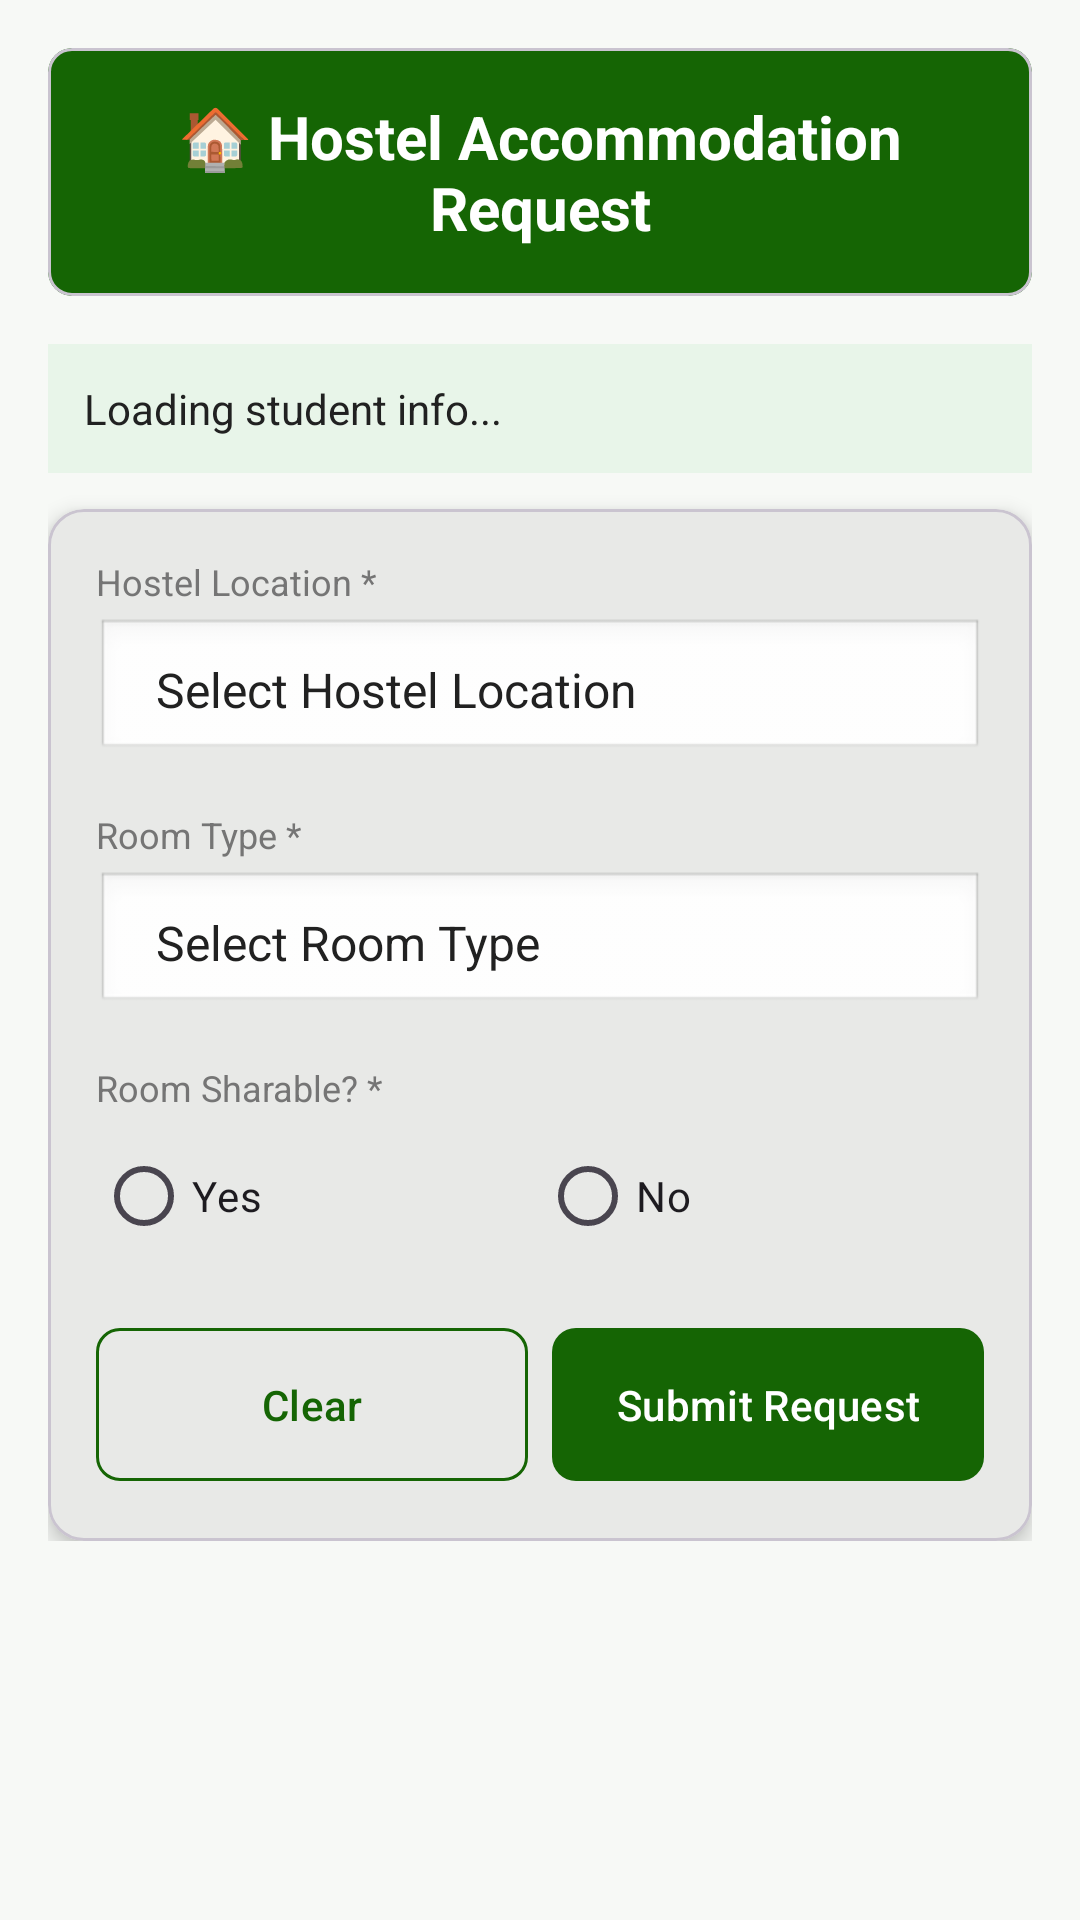

Write the Android layout XML for this screen, with the resource values it uses.
<!-- AndroidManifest.xml: application theme Theme.DeKUTStudentRegistration -->
<!-- res/layout/activity_hostel.xml -->
<?xml version="1.0" encoding="utf-8"?>
<ScrollView xmlns:android="http://schemas.android.com/apk/res/android"
    xmlns:app="http://schemas.android.com/apk/res-auto"
    android:layout_width="match_parent"
    android:layout_height="match_parent"
    android:background="@color/background_light">

    <LinearLayout
        android:layout_width="match_parent"
        android:layout_height="wrap_content"
        android:orientation="vertical"
        android:padding="16dp">

        
        <com.google.android.material.card.MaterialCardView
            android:layout_width="match_parent" android:layout_height="wrap_content"
            android:layout_marginBottom="16dp" app:cardCornerRadius="8dp" app:cardBackgroundColor="@color/dekut_red">
            <TextView android:layout_width="match_parent" android:layout_height="wrap_content"
                android:padding="16dp" android:text="🏠 Hostel Accommodation Request"
                android:textColor="@color/white" android:textSize="20sp" android:textStyle="bold" android:gravity="center" />
        </com.google.android.material.card.MaterialCardView>

        
        <TextView android:id="@+id/tvStudentInfo"
            android:layout_width="match_parent" android:layout_height="wrap_content"
            android:layout_marginBottom="12dp" android:padding="12dp" android:background="#E8F5E9"
            android:text="Loading student info..." android:textColor="@color/text_primary" android:textSize="14sp" />

        
        <com.google.android.material.card.MaterialCardView
            android:layout_width="match_parent" android:layout_height="wrap_content"
            app:cardCornerRadius="12dp" app:cardElevation="4dp">
            <LinearLayout android:layout_width="match_parent" android:layout_height="wrap_content"
                android:orientation="vertical" android:padding="16dp">

                
                <TextView android:layout_width="wrap_content" android:layout_height="wrap_content"
                    android:layout_marginBottom="4dp" android:text="Hostel Location *"
                    android:textColor="@color/text_secondary" android:textSize="12sp" />
                <Spinner android:id="@+id/spinnerHostelLocation"
                    android:layout_width="match_parent" android:layout_height="wrap_content"
                    android:layout_marginBottom="16dp" android:minHeight="48dp" android:padding="12dp"
                    android:background="@android:drawable/edit_text" android:entries="@array/hostel_locations" />

                
                <TextView android:layout_width="wrap_content" android:layout_height="wrap_content"
                    android:layout_marginBottom="4dp" android:text="Room Type *"
                    android:textColor="@color/text_secondary" android:textSize="12sp" />
                <Spinner android:id="@+id/spinnerRoomType"
                    android:layout_width="match_parent" android:layout_height="wrap_content"
                    android:layout_marginBottom="16dp" android:minHeight="48dp" android:padding="12dp"
                    android:background="@android:drawable/edit_text" android:entries="@array/room_types" />

                
                <TextView android:layout_width="wrap_content" android:layout_height="wrap_content"
                    android:layout_marginBottom="4dp" android:text="Room Sharable? *"
                    android:textColor="@color/text_secondary" android:textSize="12sp" />
                <RadioGroup android:id="@+id/rgSharable"
                    android:layout_width="match_parent" android:layout_height="wrap_content"
                    android:layout_marginBottom="16dp" android:orientation="horizontal">
                    <RadioButton android:id="@+id/rbYes"
                        android:layout_width="0dp" android:layout_height="wrap_content"
                        android:layout_weight="1" android:text="Yes" android:buttonTint="@color/dekut_red" />
                    <RadioButton android:id="@+id/rbNo"
                        android:layout_width="0dp" android:layout_height="wrap_content"
                        android:layout_weight="1" android:text="No" android:buttonTint="@color/dekut_red" />
                </RadioGroup>

                
                <ProgressBar android:id="@+id/progressBar"
                    android:layout_width="wrap_content" android:layout_height="wrap_content"
                    android:layout_gravity="center" android:visibility="gone" android:layout_marginBottom="8dp" />

                
                <LinearLayout android:layout_width="match_parent" android:layout_height="wrap_content" android:orientation="horizontal">
                    <com.google.android.material.button.MaterialButton
                        android:id="@+id/btnClear" style="@style/ButtonSecondary"
                        android:layout_width="0dp" android:layout_height="wrap_content" android:layout_weight="1"
                        android:layout_marginEnd="8dp" android:text="@string/clear" />
                    <com.google.android.material.button.MaterialButton
                        android:id="@+id/btnSubmit" style="@style/ButtonPrimary"
                        android:layout_width="0dp" android:layout_height="wrap_content" android:layout_weight="1"
                        android:text="Submit Request" />
                </LinearLayout>
            </LinearLayout>
        </com.google.android.material.card.MaterialCardView>
    </LinearLayout>
</ScrollView>
<!-- resources referenced by this layout -->
<resources>
  <string-array name="hostel_locations">
          <item>Select Hostel Location</item>
          <item>Main Campus Hostels</item>
          <item>Off-Campus - Kimathi Town</item>
          <item>Off-Campus - Rware</item>
          <item>Off-Campus - Matangi</item>
      </string-array>
  <string-array name="room_types">
          <item>Select Room Type</item>
          <item>Bedsitter</item>
          <item>Single Room</item>
          <item>One Bedroom</item>
          <item>Two Bedroom</item>
      </string-array>
  <color name="background_light">#F7F9F6</color>
  <color name="dekut_red">#156504</color>
  <color name="text_primary">#212121</color>
  <color name="text_secondary">#757575</color>
  <color name="white">#FFFFFFFF</color>
  <string name="clear">Clear</string>
  <style name="ButtonPrimary" parent="Widget.Material3.Button">
          <item name="android:textColor">@color/white</item>
          <item name="backgroundTint">@color/dekut_red</item>
          <item name="cornerRadius">8dp</item>
          <item name="android:textAllCaps">false</item>
          <item name="android:padding">16dp</item>
      </style>
  <style name="ButtonSecondary" parent="Widget.Material3.Button.OutlinedButton">
  
          <item name="android:textColor">@color/dekut_red</item>
          <item name="strokeColor">@color/dekut_red</item>
          <item name="cornerRadius">8dp</item>
          <item name="android:textAllCaps">false</item>
          <item name="android:padding">16dp</item>
  
      </style>
  <style name="Theme.DeKUTStudentRegistration" parent="Base.Theme.DeKUTStudentRegistration" />
  <style name="Base.Theme.DeKUTStudentRegistration" parent="Theme.Material3.Light.NoActionBar">
  
          <item name="colorPrimary">@color/dekut_red</item>
          <item name="colorPrimaryDark">@color/dekut_red_dark</item>
          <item name="colorAccent">@color/dekut_red</item>
  
          <item name="android:statusBarColor">@color/dekut_red_dark</item>
          <item name="android:navigationBarColor">@color/white</item>
          <item name="android:windowLightStatusBar">false</item>
  
          <item name="android:windowBackground">@color/background_light</item>
          <item name="android:textColorPrimary">@color/text_primary</item>
          <item name="android:textColorSecondary">@color/text_secondary</item>
  
      </style>
  <color name="dekut_red_dark">#0D4500</color>
</resources>
